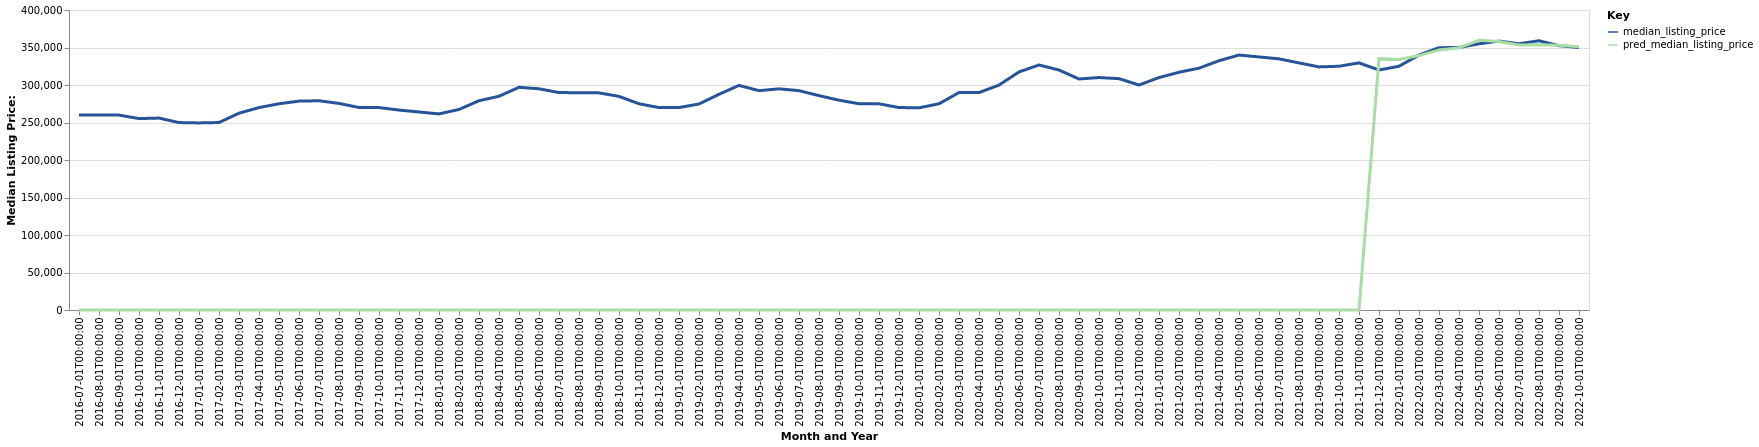

Data behind this chart, as committed beside it:
date, time_idx, median_listing_price, thirty_year_interest_rate_five, month, county_name, active_listing_count, pred_median_listing_price, month_year
2016-07-01, 0, 259900, 3.72, 7, New Haven-Milford, CT, 5230, 0, Jul-2016
2016-08-01, 1, 259900, 3.73, 8, New Haven-Milford, CT, 5129, 0, Aug-2016
2016-09-01, 2, 259875, 3.66, 9, New Haven-Milford, CT, 4936, 0, Sep-2016
2016-10-01, 3, 255225, 3.64, 10, New Haven-Milford, CT, 4799, 0, Oct-2016
2016-11-01, 4, 255900, 3.66, 11, New Haven-Milford, CT, 4408, 0, Nov-2016
2016-12-01, 5, 249900, 3.48, 12, New Haven-Milford, CT, 4029, 0, Dec-2016
2017-01-01, 6, 249450, 3.45, 1, New Haven-Milford, CT, 3610, 0, Jan-2017
2017-02-01, 7, 249950, 3.5, 2, New Haven-Milford, CT, 3515, 0, Feb-2017
2017-03-01, 8, 262400, 3.52, 3, New Haven-Milford, CT, 3613, 0, Mar-2017
2017-04-01, 9, 269901, 4.03, 4, New Haven-Milford, CT, 3671, 0, Apr-2017
2017-05-01, 10, 275000, 4.32, 5, New Haven-Milford, CT, 3983, 0, May-2017
2017-06-01, 11, 278500, 4.2, 6, New Haven-Milford, CT, 4132, 0, Jun-2017
2017-07-01, 12, 279000, 4.19, 7, New Haven-Milford, CT, 4173, 0, Jul-2017
2017-08-01, 13, 275450, 4.3, 8, New Haven-Milford, CT, 4102, 0, Aug-2017
2017-09-01, 14, 270000, 4.1, 9, New Haven-Milford, CT, 4034, 0, Sep-2017
2017-10-01, 15, 269900, 4.05, 10, New Haven-Milford, CT, 3894, 0, Oct-2017
2017-11-01, 16, 266575, 3.94, 11, New Haven-Milford, CT, 3674, 0, Nov-2017
2017-12-01, 17, 264000, 4.03, 12, New Haven-Milford, CT, 3259, 0, Dec-2017
2018-01-01, 18, 261475, 3.93, 1, New Haven-Milford, CT, 2823, 0, Jan-2018
2018-02-01, 19, 267400, 3.83, 2, New Haven-Milford, CT, 2761, 0, Feb-2018
2018-03-01, 20, 279000, 3.94, 3, New Haven-Milford, CT, 2890, 0, Mar-2018
2018-04-01, 21, 285000, 3.95, 4, New Haven-Milford, CT, 3016, 0, Apr-2018
2018-05-01, 22, 296950, 3.99, 5, New Haven-Milford, CT, 3248, 0, May-2018
2018-06-01, 23, 294950, 4.15, 6, New Haven-Milford, CT, 3404, 0, Jun-2018
2018-07-01, 24, 289948, 4.4, 7, New Haven-Milford, CT, 3530, 0, Jul-2018
2018-08-01, 25, 289700, 4.46, 8, New Haven-Milford, CT, 3604, 0, Aug-2018
2018-09-01, 26, 289500, 4.58, 9, New Haven-Milford, CT, 3613, 0, Sep-2018
2018-10-01, 27, 284800, 4.66, 10, New Haven-Milford, CT, 3528, 0, Oct-2018
2018-11-01, 28, 274975, 4.62, 11, New Haven-Milford, CT, 3355, 0, Nov-2018
2018-12-01, 29, 269900, 4.54, 12, New Haven-Milford, CT, 3029, 0, Dec-2018
2019-01-01, 30, 269900, 4.6, 1, New Haven-Milford, CT, 2716, 0, Jan-2019
2019-02-01, 31, 274700, 4.72, 2, New Haven-Milford, CT, 2670, 0, Feb-2019
2019-03-01, 32, 287571, 4.9, 3, New Haven-Milford, CT, 2768, 0, Mar-2019
2019-04-01, 33, 299450, 4.94, 4, New Haven-Milford, CT, 2870, 0, Apr-2019
2019-05-01, 34, 292450, 4.75, 5, New Haven-Milford, CT, 3031, 0, May-2019
2019-06-01, 35, 294900, 4.51, 6, New Haven-Milford, CT, 3189, 0, Jun-2019
2019-07-01, 36, 292450, 4.41, 7, New Haven-Milford, CT, 3216, 0, Jul-2019
2019-08-01, 37, 285836, 4.41, 8, New Haven-Milford, CT, 3186, 0, Aug-2019
2019-09-01, 38, 279741, 4.2, 9, New Haven-Milford, CT, 3111, 0, Sep-2019
2019-10-01, 39, 275000, 4.14, 10, New Haven-Milford, CT, 3038, 0, Oct-2019
2019-11-01, 40, 274900, 3.84, 11, New Haven-Milford, CT, 2782, 0, Nov-2019
2019-12-01, 41, 269950, 3.81, 12, New Haven-Milford, CT, 2417, 0, Dec-2019
2020-01-01, 42, 269575, 3.75, 1, New Haven-Milford, CT, 2132, 0, Jan-2020
2020-02-01, 43, 275000, 3.73, 2, New Haven-Milford, CT, 2049, 0, Feb-2020
2020-03-01, 44, 289900, 3.78, 3, New Haven-Milford, CT, 2111, 0, Mar-2020
2020-04-01, 45, 289900, 3.75, 4, New Haven-Milford, CT, 2060, 0, Apr-2020
2020-05-01, 46, 299900, 3.74, 5, New Haven-Milford, CT, 1918, 0, May-2020
2020-06-01, 47, 317400, 3.72, 6, New Haven-Milford, CT, 1676, 0, Jun-2020
2020-07-01, 48, 326700, 3.49, 7, New Haven-Milford, CT, 1601, 0, Jul-2020
2020-08-01, 49, 319950, 3.65, 8, New Haven-Milford, CT, 1569, 0, Aug-2020
2020-09-01, 50, 308000, 3.33, 9, New Haven-Milford, CT, 1604, 0, Sep-2020
2020-10-01, 51, 309950, 3.28, 10, New Haven-Milford, CT, 1558, 0, Oct-2020
2020-11-01, 52, 308450, 3.21, 11, New Haven-Milford, CT, 1463, 0, Nov-2020
2020-12-01, 53, 299999, 3.07, 12, New Haven-Milford, CT, 1277, 0, Dec-2020
2021-01-01, 54, 309900, 2.99, 1, New Haven-Milford, CT, 1029, 0, Jan-2021
2021-02-01, 55, 317000, 2.93, 2, New Haven-Milford, CT, 845.0, 0, Feb-2021
2021-03-01, 56, 322425, 2.88, 3, New Haven-Milford, CT, 824.0, 0, Mar-2021
2021-04-01, 57, 332400, 2.84, 4, New Haven-Milford, CT, 855.0, 0, Apr-2021
2021-05-01, 58, 339950, 2.71, 5, New Haven-Milford, CT, 964.0, 0, May-2021
2021-06-01, 59, 337400, 2.79, 6, New Haven-Milford, CT, 1141, 0, Jun-2021
... 16 more rows
